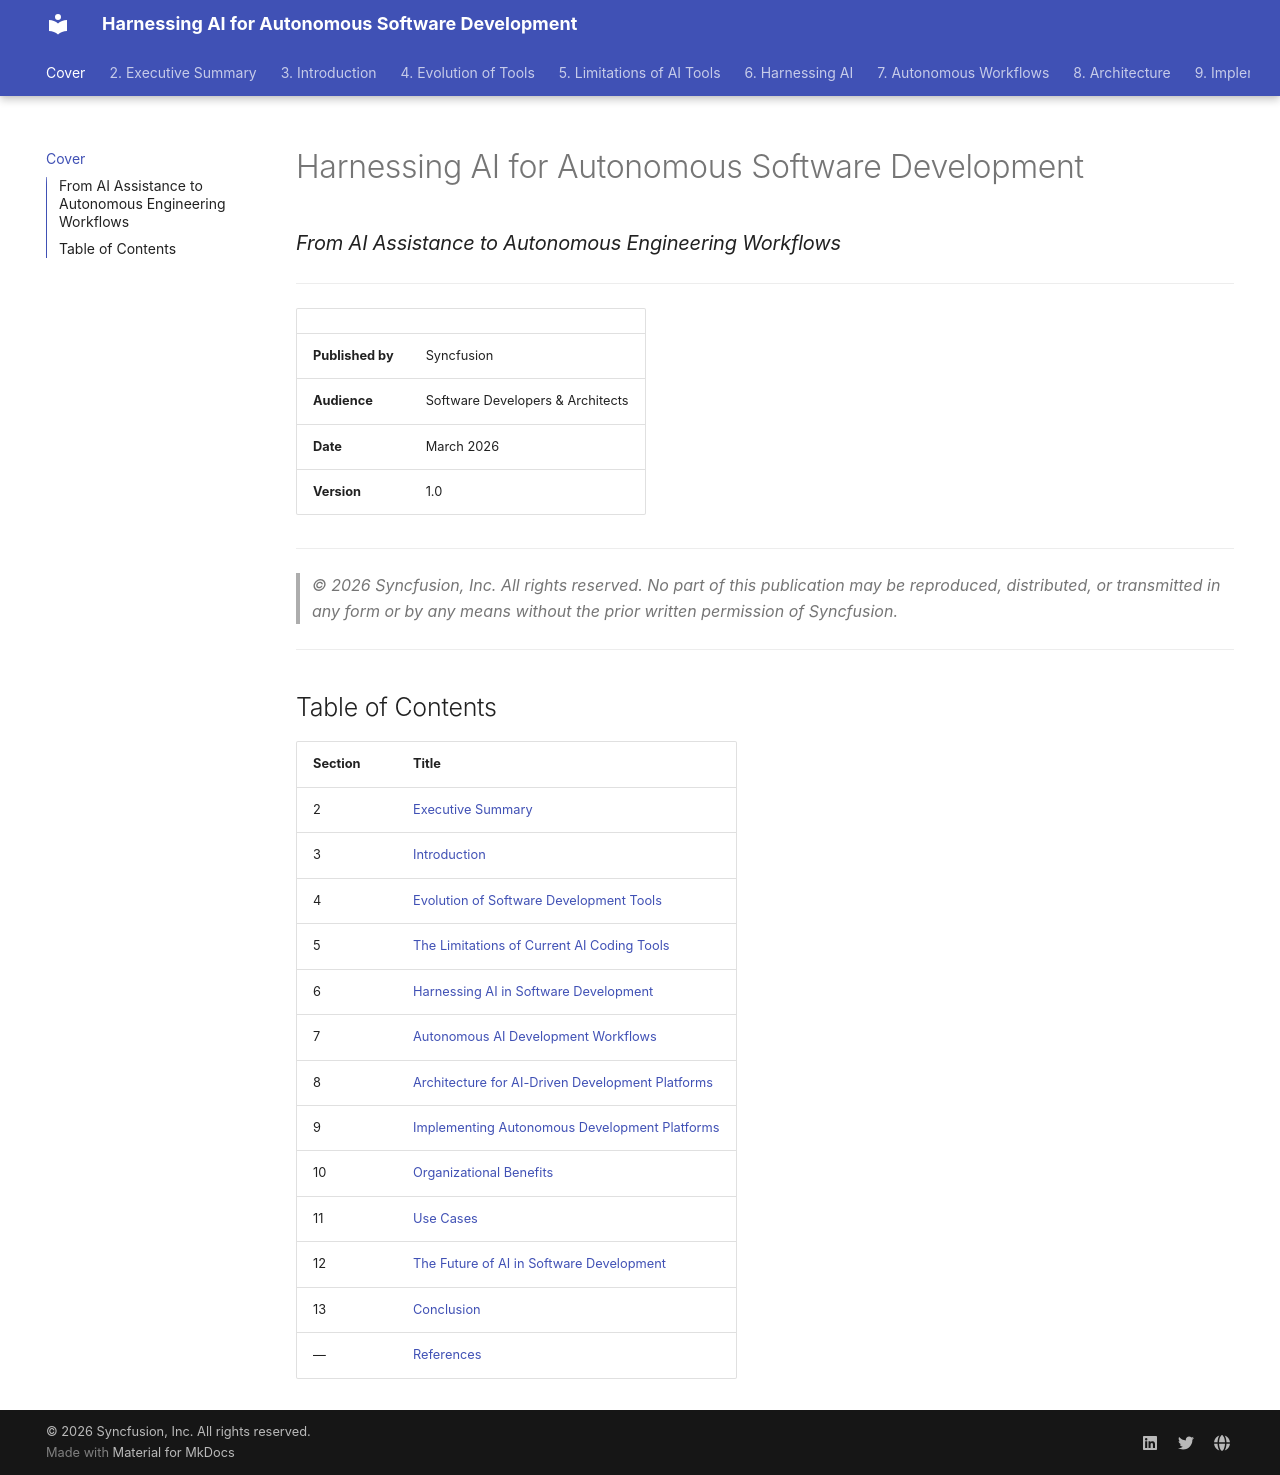

repository: praveen-hari/white-paper-ai-autonomous-development · page: index.html · generator: mkdocs

# Harnessing AI for Autonomous Software Development
### *From AI Assistance to Autonomous Engineering Workflows*

---

| | |
|---|---|
| **Published by** | Syncfusion |
| **Audience** | Software Developers & Architects |
| **Date** | March 2026 |
| **Version** | 1.0 |

---

> *© 2026 Syncfusion, Inc. All rights reserved. No part of this publication may be reproduced, distributed, or transmitted in any form or by any means without the prior written permission of Syncfusion.*

---

## Table of Contents

| Section | Title |
|---------|-------|
| 2 | [Executive Summary](executive-summary.md) |
| 3 | [Introduction](introduction.md) |
| 4 | [Evolution of Software Development Tools](evolution-of-tools.md) |
| 5 | [The Limitations of Current AI Coding Tools](limitations.md) |
| 6 | [Harnessing AI in Software Development](harnessing-ai.md) |
| 7 | [Autonomous AI Development Workflows](autonomous-workflows.md) |
| 8 | [Architecture for AI-Driven Development Platforms](architecture.md) |
| 9 | [Implementing Autonomous Development Platforms](implementation.md) |
| 10 | [Organizational Benefits](benefits.md) |
| 11 | [Use Cases](use-cases.md) |
| 12 | [The Future of AI in Software Development](future.md) |
| 13 | [Conclusion](conclusion.md) |
| — | [References](references.md) |
